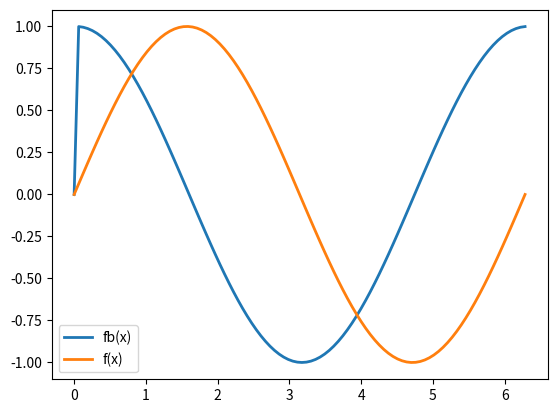

The matplotlib source for this figure:
#to diffentiate function sin(x) from 0 to 2pi
import numpy as np
import matplotlib.pyplot as plt
x = np.linspace(0, 2*np.pi, 100)
y = np.sin(x)
dyb = np.zeros(len(x))
for i in range(1,len(y)):
    dyb[i] = (y[i] - y[i-1])/(x[i]-x[i-1])
print(dyb[-1])
plt.plot(x,dyb,linewidth=2.0, label = 'fb(x)')
plt.plot(x,y,linewidth=2.0, label = 'f(x)' )
plt.legend()
